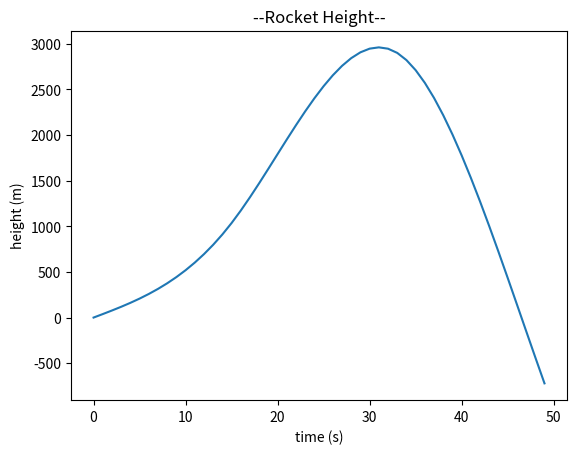

Reproduce this figure in Python.
import sys
import matplotlib.pyplot as plt
import numpy as np


def height(t, sysout=False):
	try:
		t = float(t)
	except ValueError:
		print("Given time t is not a valid number.")
		sys.exit(1)

	if t < 0:
		h = 0
	elif t < 15:
		h = 38.1454 * t + 0.13743 * t * t * t
	elif t < 33:
		h = 1036 + 130.909 * (t - 15) + 6.18425 * (t - 15) * (t - 15) - 0.428 * (t-15)*(t-15)*(t-15)
	else:
		h = 2900 - 62.468 * (t - 33) - 16.9274 * (t - 33) * (t - 33) + 0.41796 * (t - 33) * (t - 33) * (t - 33)

	if sysout:
		print(f"height of the rocket at time {t} is {h} meters")

	return t, h


if __name__ == "__main__":
	if len(sys.argv) > 1:
		t, myH = height(sys.argv[1], True)
		plt.plot(t, myH, "o")

	x = np.arange(50)
	y = np.array([height(t, False)[1] for t in x])

	plt.plot(x, y)
	plt.title("--Rocket Height--")
	plt.xlabel("time (s)")
	plt.ylabel("height (m)")

	plt.show()
